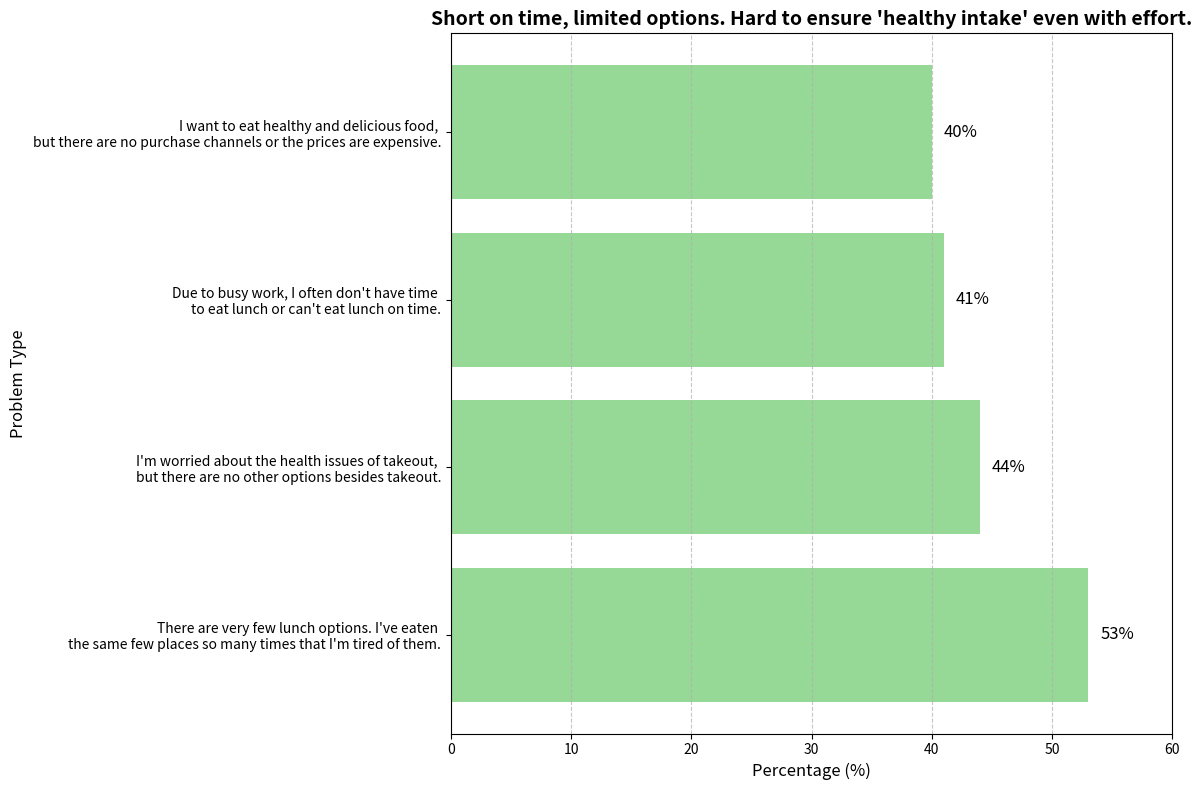

Here is the Python script that generated this plot:
import matplotlib.pyplot as plt

# Data
labels = [
    "There are very few lunch options. I've eaten \nthe same few places so many times that I'm tired of them.",
    "I'm worried about the health issues of takeout, \nbut there are no other options besides takeout.",
    "Due to busy work, I often don't have time \nto eat lunch or can't eat lunch on time.",
    "I want to eat healthy and delicious food, \nbut there are no purchase channels or the prices are expensive."
]
sizes = [53, 44, 41, 40]
colors = ['#7ccf7c', '#7ccf7c', '#7ccf7c', '#7ccf7c']  # Green series

# Create canvas
plt.figure(figsize=(12, 8))

# Draw horizontal bar chart
bars = plt.barh(labels, sizes, color=colors, alpha=0.8)

# Add data labels
for bar in bars:
    width = bar.get_width()
    plt.text(width + 1, bar.get_y() + bar.get_height()/2,
             f'{width}%',
             ha='left', va='center', fontsize=12)

# Set title and labels
plt.title("Short on time, limited options. Hard to ensure 'healthy intake' even with effort.", fontsize=14, fontweight='bold')
plt.xlabel('Percentage (%)', fontsize=12)
plt.ylabel('Problem Type', fontsize=12)

# Set x-axis range
plt.xlim(0, 60)

# Add grid lines
plt.grid(axis='x', linestyle='--', alpha=0.7)

# Optimize layout
plt.tight_layout()

# Show plot
plt.show()
